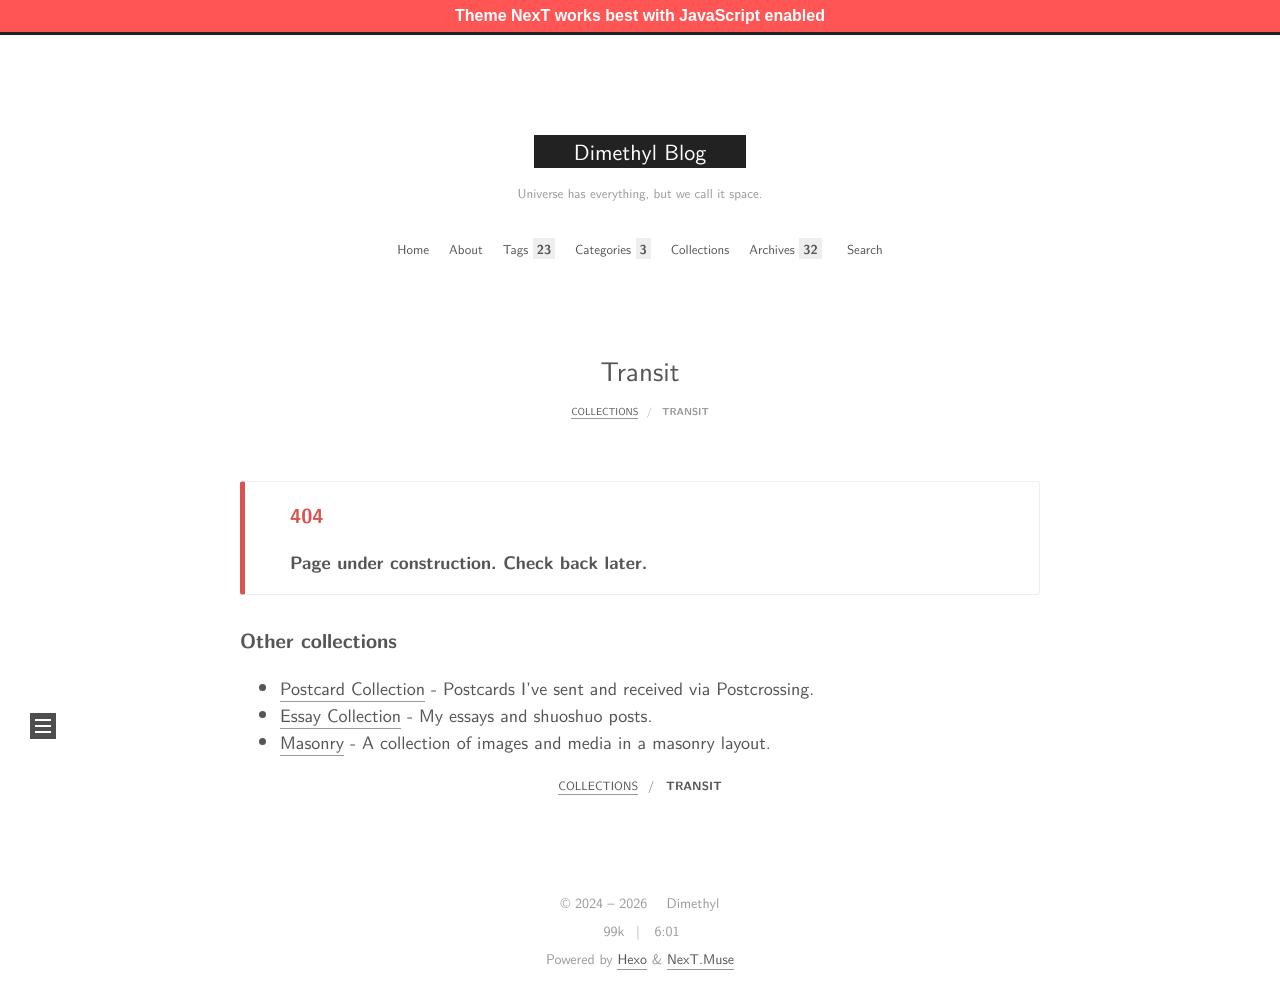

repository: MingchenDai/mingchendai.github.io · page: collections/transit/index.html · generator: jekyll

---
title: Transit
date : 2026-01-05 18:35:45
---

{% note danger %}
#### 404
**Page under construction. Check back later.**
{% endnote %}

#### Other collections
- <i class="fa fa-image"></i> [Postcard Collection](/collections/postcards/) - Postcards I've sent and received via Postcrossing.
- <i class="fa fa-pen-nib"></i> [Essay Collection](/collections/essays/) - My essays and shuoshuo posts.
- <i class="fa fa-th-large"></i> [Masonry](/collections/masonry/) - A collection of images and media in a masonry layout.
